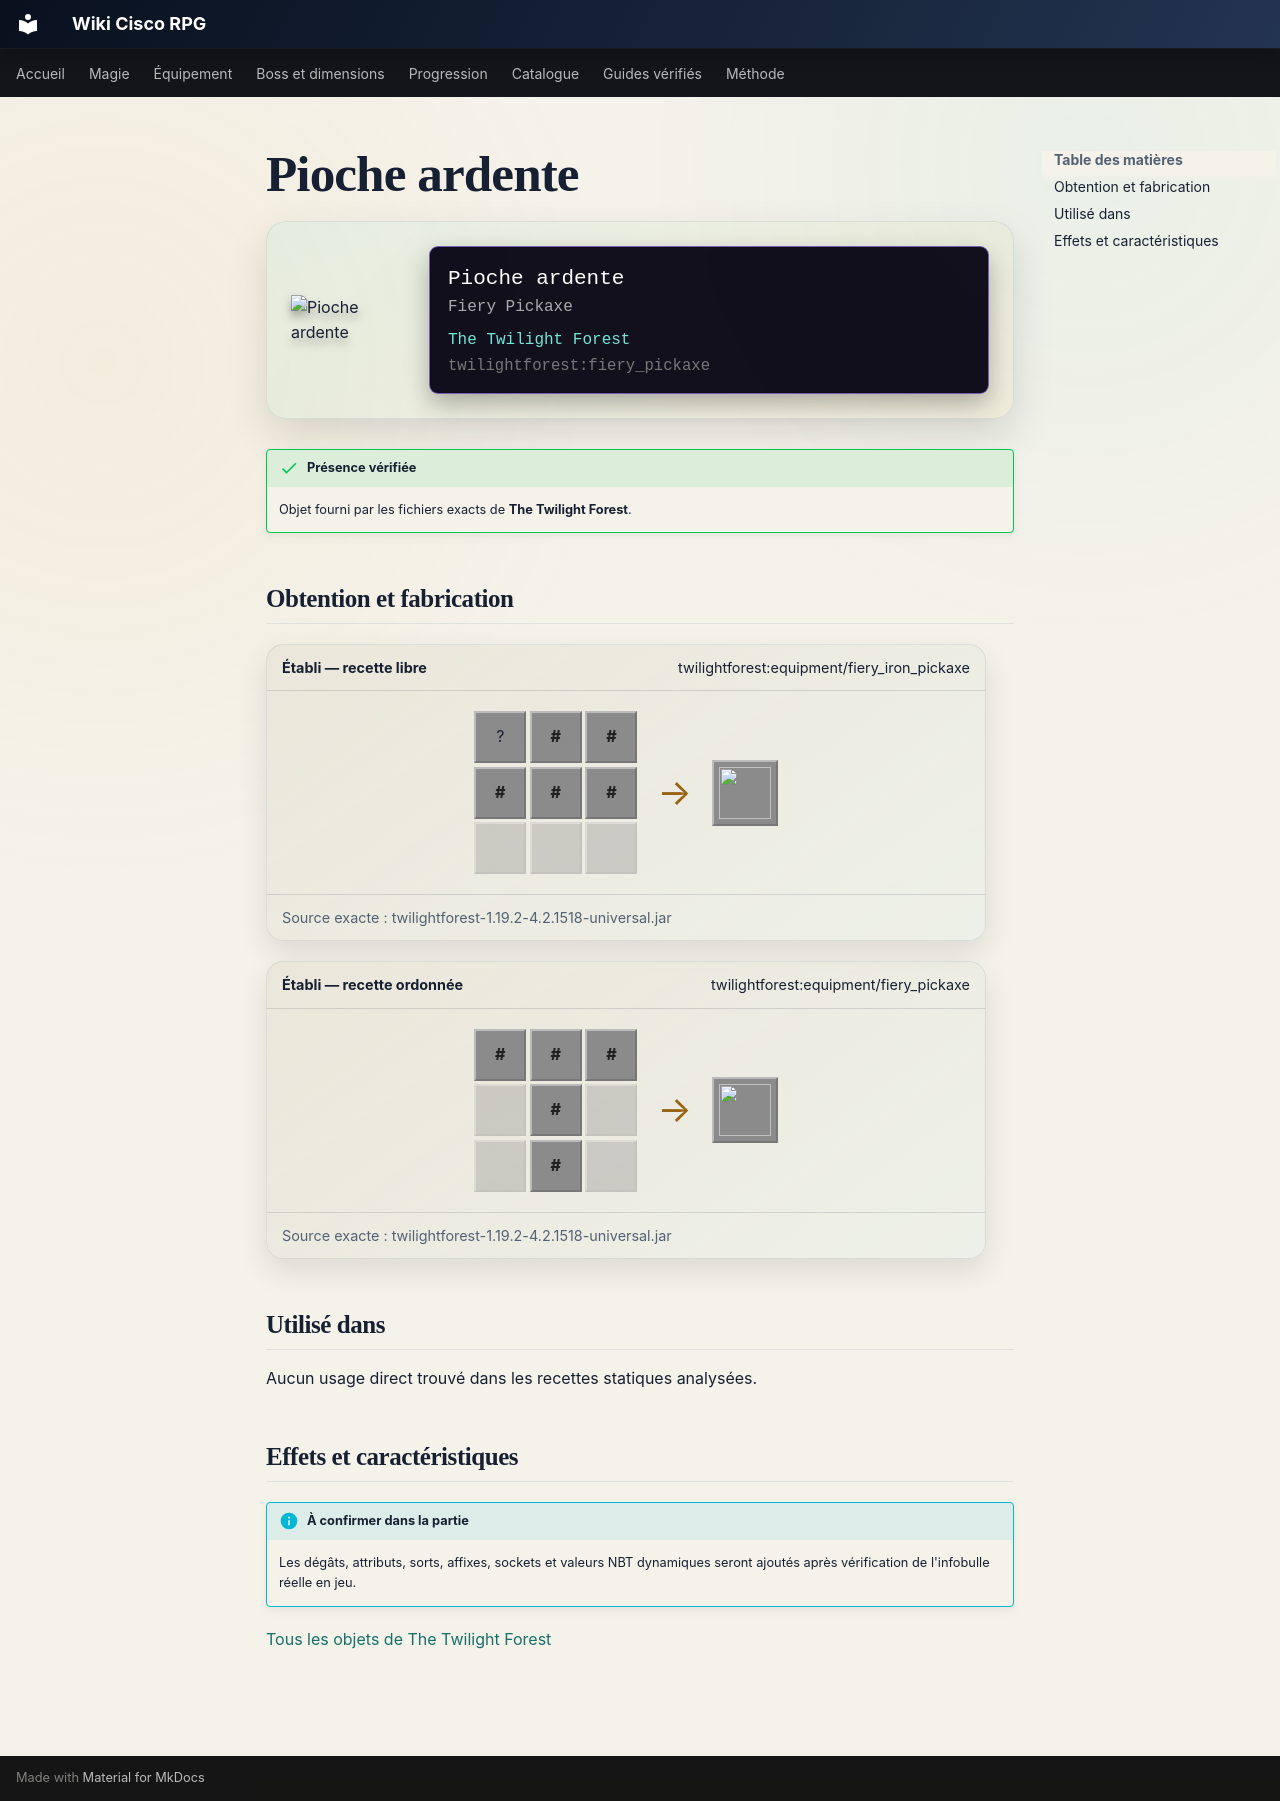

repository: Kloups-Dev/wiki-cisco-rpg · page: catalogue/objets/twilightforest/fiery_pickaxe/index.html · generator: mkdocs

# Pioche ardente

<div class="mc-item-showcase">
<img class="mc-item-icon" src="../../../../assets/generated/items/twilightforest/fiery_pickaxe.png" alt="Pioche ardente">
<div class="mc-tooltip-card">
<div class="mc-tooltip-card__name">Pioche ardente</div>
<div class="mc-tooltip-card__alias">Fiery Pickaxe</div>
<div class="mc-tooltip-card__mod">The Twilight Forest</div>
<div class="mc-tooltip-card__id">twilightforest:fiery_pickaxe</div>
</div>
</div>

!!! success "Présence vérifiée"
    Objet fourni par les fichiers exacts de **The Twilight Forest**.

## Obtention et fabrication

<div class="jei-recipe"><div class="jei-recipe__head"><strong>Établi — recette libre</strong><span>twilightforest:equipment/fiery_iron_pickaxe</span></div><div class="jei-recipe__body"><div class="jei-grid"><span class="jei-slot" title="Iron Pickaxe (minecraft:iron_pickaxe)">?</span><span class="jei-slot jei-slot--tag" title="#twilightforest:fiery_vial">#</span><span class="jei-slot jei-slot--tag" title="#twilightforest:fiery_vial">#</span><span class="jei-slot jei-slot--tag" title="#twilightforest:fiery_vial">#</span><span class="jei-slot jei-slot--tag" title="#forge:rods/blaze">#</span><span class="jei-slot jei-slot--tag" title="#forge:rods/blaze">#</span><span class="jei-slot jei-slot--empty"></span><span class="jei-slot jei-slot--empty"></span><span class="jei-slot jei-slot--empty"></span></div><span class="jei-arrow">→</span><span class="jei-slot jei-slot--result"><img src="../../../../assets/generated/items/twilightforest/fiery_pickaxe.png" alt=""></span></div><div class="jei-recipe__source">Source exacte : twilightforest-1.19.2-4.2.1518-universal.jar</div></div>
<div class="jei-recipe"><div class="jei-recipe__head"><strong>Établi — recette ordonnée</strong><span>twilightforest:equipment/fiery_pickaxe</span></div><div class="jei-recipe__body"><div class="jei-grid"><span class="jei-slot jei-slot--tag" title="#forge:ingots/fiery">#</span><span class="jei-slot jei-slot--tag" title="#forge:ingots/fiery">#</span><span class="jei-slot jei-slot--tag" title="#forge:ingots/fiery">#</span><span class="jei-slot jei-slot--empty"></span><span class="jei-slot jei-slot--tag" title="#forge:rods/blaze">#</span><span class="jei-slot jei-slot--empty"></span><span class="jei-slot jei-slot--empty"></span><span class="jei-slot jei-slot--tag" title="#forge:rods/blaze">#</span><span class="jei-slot jei-slot--empty"></span></div><span class="jei-arrow">→</span><span class="jei-slot jei-slot--result"><img src="../../../../assets/generated/items/twilightforest/fiery_pickaxe.png" alt=""></span></div><div class="jei-recipe__source">Source exacte : twilightforest-1.19.2-4.2.1518-universal.jar</div></div>

## Utilisé dans

Aucun usage direct trouvé dans les recettes statiques analysées.

## Effets et caractéristiques

!!! info "À confirmer dans la partie"
    Les dégâts, attributs, sorts, affixes, sockets et valeurs NBT dynamiques seront ajoutés après vérification de l'infobulle réelle en jeu.

[Tous les objets de The Twilight Forest](../../../contenu/twilight-forest.md)
